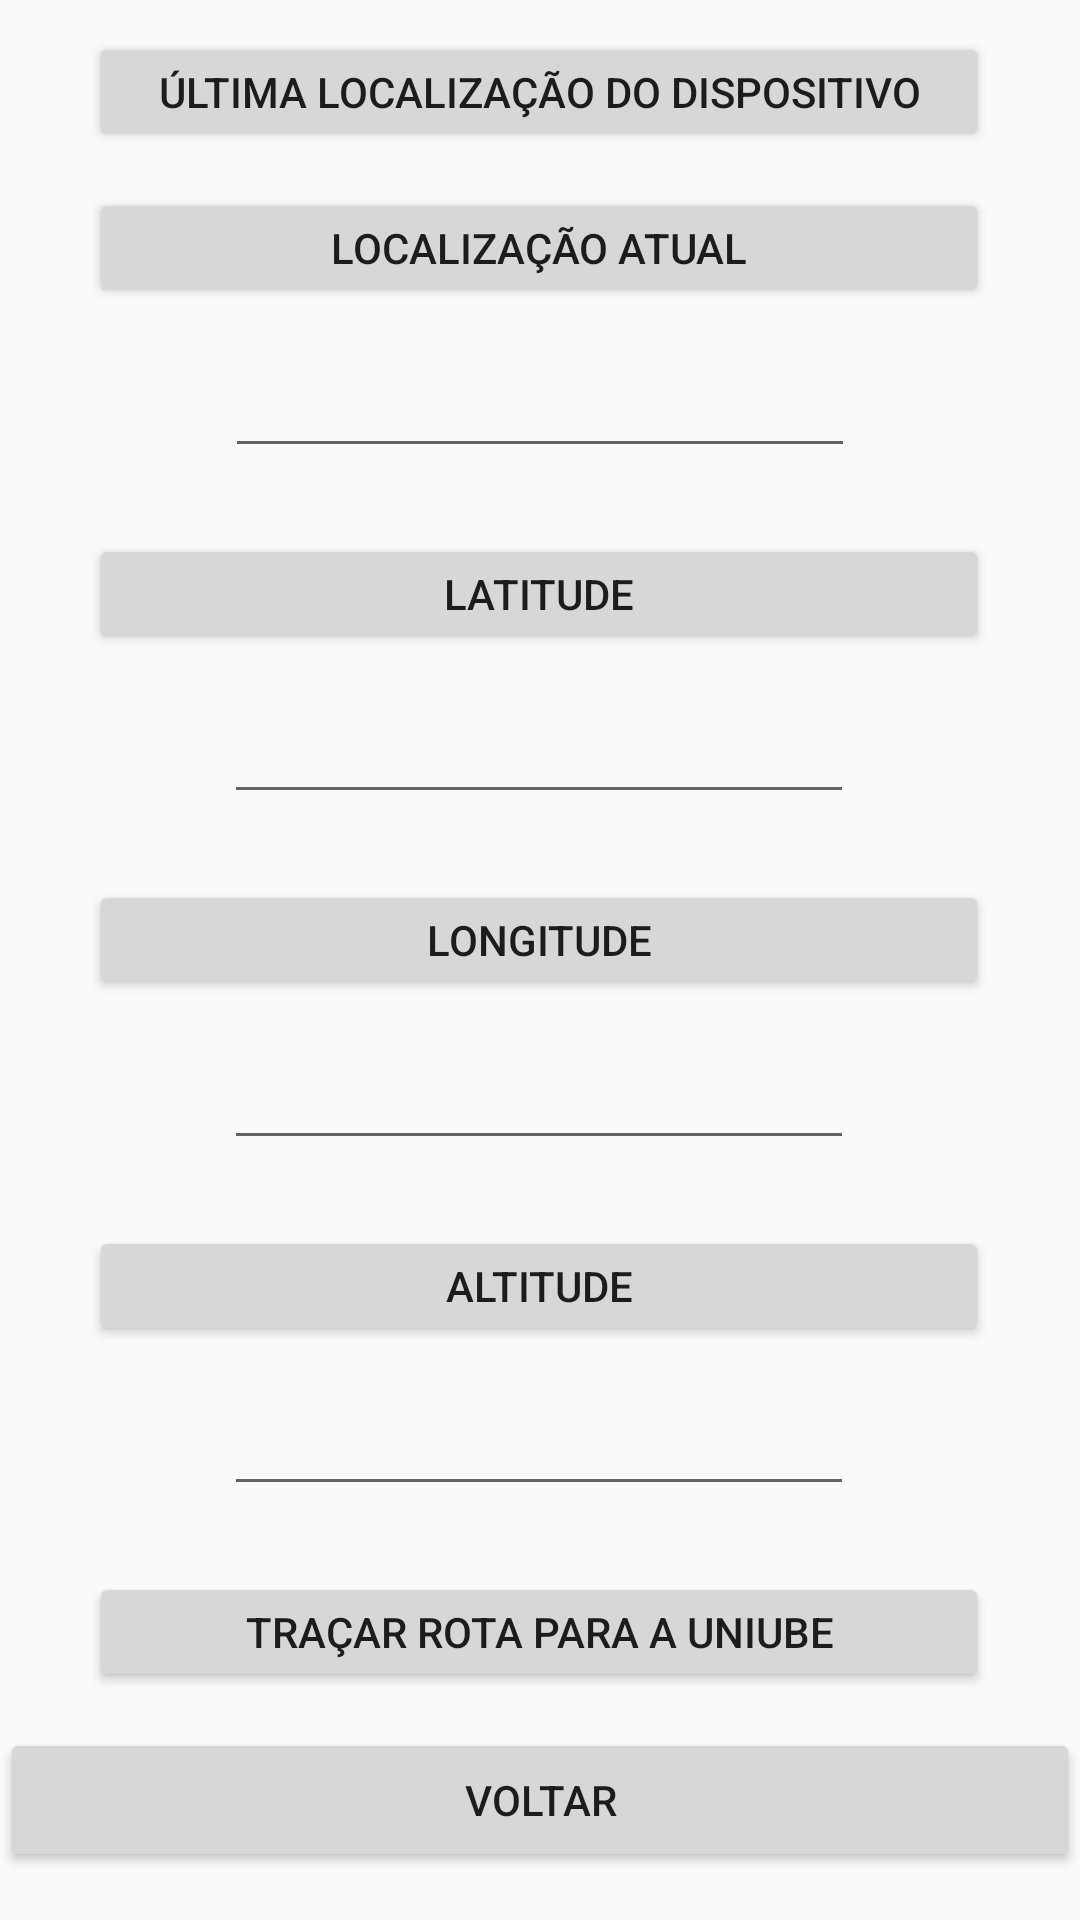

Android layout source for this screen:
<!-- AndroidManifest.xml: application theme Theme.Funcionalidades -->
<!-- res/layout/activity_chp_maps.xml -->
<?xml version="1.0" encoding="utf-8"?>
<android.support.constraint.ConstraintLayout xmlns:android="http://schemas.android.com/apk/res/android"
    xmlns:app="http://schemas.android.com/apk/res-auto"
    xmlns:tools="http://schemas.android.com/tools"
    android:layout_width="match_parent"
    android:layout_height="match_parent"
    tools:context=".ChpMaps">

    <EditText
        android:id="@+id/rspLocalAtual"
        android:layout_width="wrap_content"
        android:layout_height="wrap_content"
        android:layout_marginBottom="22dp"
        android:ems="10"
        android:inputType="textPersonName"
        app:layout_constraintBottom_toTopOf="@+id/btnLatitude"
        app:layout_constraintEnd_toEndOf="parent"
        app:layout_constraintStart_toStartOf="parent" />

    <EditText
        android:id="@+id/rspAltitude"
        android:layout_width="wrap_content"
        android:layout_height="wrap_content"
        android:layout_marginBottom="22dp"
        android:ems="10"
        android:inputType="textPersonName"
        app:layout_constraintBottom_toTopOf="@+id/btnRotaUniube"
        app:layout_constraintEnd_toEndOf="parent"
        app:layout_constraintHorizontal_bias="0.497"
        app:layout_constraintStart_toStartOf="parent" />

    <EditText
        android:id="@+id/rspLatitude"
        android:layout_width="wrap_content"
        android:layout_height="wrap_content"
        android:layout_marginBottom="22dp"
        android:ems="10"
        android:inputType="textPersonName"
        app:layout_constraintBottom_toTopOf="@+id/btnLongitude"
        app:layout_constraintEnd_toEndOf="parent"
        app:layout_constraintHorizontal_bias="0.497"
        app:layout_constraintStart_toStartOf="parent" />

    <Button
        android:id="@+id/btnUltimaLoc"
        android:layout_width="300dp"
        android:layout_height="40dp"
        android:layout_marginBottom="12dp"
        android:text="Última localização do dispositivo"
        app:layout_constraintBottom_toTopOf="@+id/btnLocalAtual"
        app:layout_constraintEnd_toEndOf="parent"
        app:layout_constraintHorizontal_bias="0.495"
        app:layout_constraintStart_toStartOf="parent" />

    <Button
        android:id="@+id/btnLatitude"
        android:layout_width="300dp"
        android:layout_height="40dp"
        android:layout_marginBottom="12dp"
        android:text="Latitude"
        app:layout_constraintBottom_toTopOf="@+id/rspLatitude"
        app:layout_constraintEnd_toEndOf="parent"
        app:layout_constraintHorizontal_bias="0.495"
        app:layout_constraintStart_toStartOf="parent" />

    <Button
        android:id="@+id/btnLocalAtual"
        android:layout_width="300dp"
        android:layout_height="40dp"
        android:layout_marginBottom="12dp"
        android:text="Localização atual"
        app:layout_constraintBottom_toTopOf="@+id/rspLocalAtual"
        app:layout_constraintEnd_toEndOf="parent"
        app:layout_constraintHorizontal_bias="0.495"
        app:layout_constraintStart_toStartOf="parent" />

    <Button
        android:id="@+id/btnLongitude"
        android:layout_width="300dp"
        android:layout_height="40dp"
        android:layout_marginBottom="12dp"
        android:text="Longitude"
        app:layout_constraintBottom_toTopOf="@+id/rspLongitude"
        app:layout_constraintEnd_toEndOf="parent"
        app:layout_constraintHorizontal_bias="0.495"
        app:layout_constraintStart_toStartOf="parent" />

    <Button
        android:id="@+id/btnAltitude"
        android:layout_width="300dp"
        android:layout_height="40dp"
        android:layout_marginBottom="12dp"
        android:text="Altitude"
        app:layout_constraintBottom_toTopOf="@+id/rspAltitude"
        app:layout_constraintEnd_toEndOf="parent"
        app:layout_constraintHorizontal_bias="0.495"
        app:layout_constraintStart_toStartOf="parent" />

    <Button
        android:id="@+id/btnRotaUniube"
        android:layout_width="300dp"
        android:layout_height="40dp"
        android:layout_marginBottom="12dp"
        android:text="Traçar rota para a Uniube"
        app:layout_constraintBottom_toTopOf="@+id/btnVoltar4"
        app:layout_constraintEnd_toEndOf="parent"
        app:layout_constraintHorizontal_bias="0.495"
        app:layout_constraintStart_toStartOf="parent" />

    <TextView
        android:id="@+id/txtMaps2"
        android:layout_width="wrap_content"
        android:layout_height="wrap_content"
        android:layout_marginTop="30dp"
        android:text="Maps"
        android:textAlignment="center"
        android:textSize="18dp"
        app:layout_constraintBottom_toTopOf="@+id/btnUltimaLoc"
        app:layout_constraintEnd_toEndOf="parent"
        app:layout_constraintStart_toStartOf="parent"
        app:layout_constraintTop_toTopOf="parent"
        app:layout_constraintVertical_bias="0.0" />

    <Button
        android:id="@+id/btnVoltar4"
        android:layout_width="0dp"
        android:layout_height="wrap_content"
        android:layout_marginBottom="16dp"
        android:text="Voltar"
        app:layout_constraintBottom_toBottomOf="parent"
        app:layout_constraintEnd_toEndOf="parent"
        app:layout_constraintHorizontal_bias="0.0"
        app:layout_constraintStart_toStartOf="parent" />

    <EditText
        android:id="@+id/rspLongitude"
        android:layout_width="wrap_content"
        android:layout_height="wrap_content"
        android:layout_marginBottom="22dp"
        android:ems="10"
        android:inputType="textPersonName"
        app:layout_constraintBottom_toTopOf="@+id/btnAltitude"
        app:layout_constraintEnd_toEndOf="parent"
        app:layout_constraintHorizontal_bias="0.497"
        app:layout_constraintStart_toStartOf="parent" />
</android.support.constraint.ConstraintLayout>
<!-- resources referenced by this layout -->
<resources>
  <style name="Theme.Funcionalidades" parent="Theme.AppCompat.Light.NoActionBar">
          
          <item name="colorPrimary">@color/cardview_dark_background</item>
          <item name="colorPrimaryDark">@color/cardview_dark_background</item>
          <item name="colorAccent">@color/cardview_dark_background</item>
          
      </style>
</resources>
